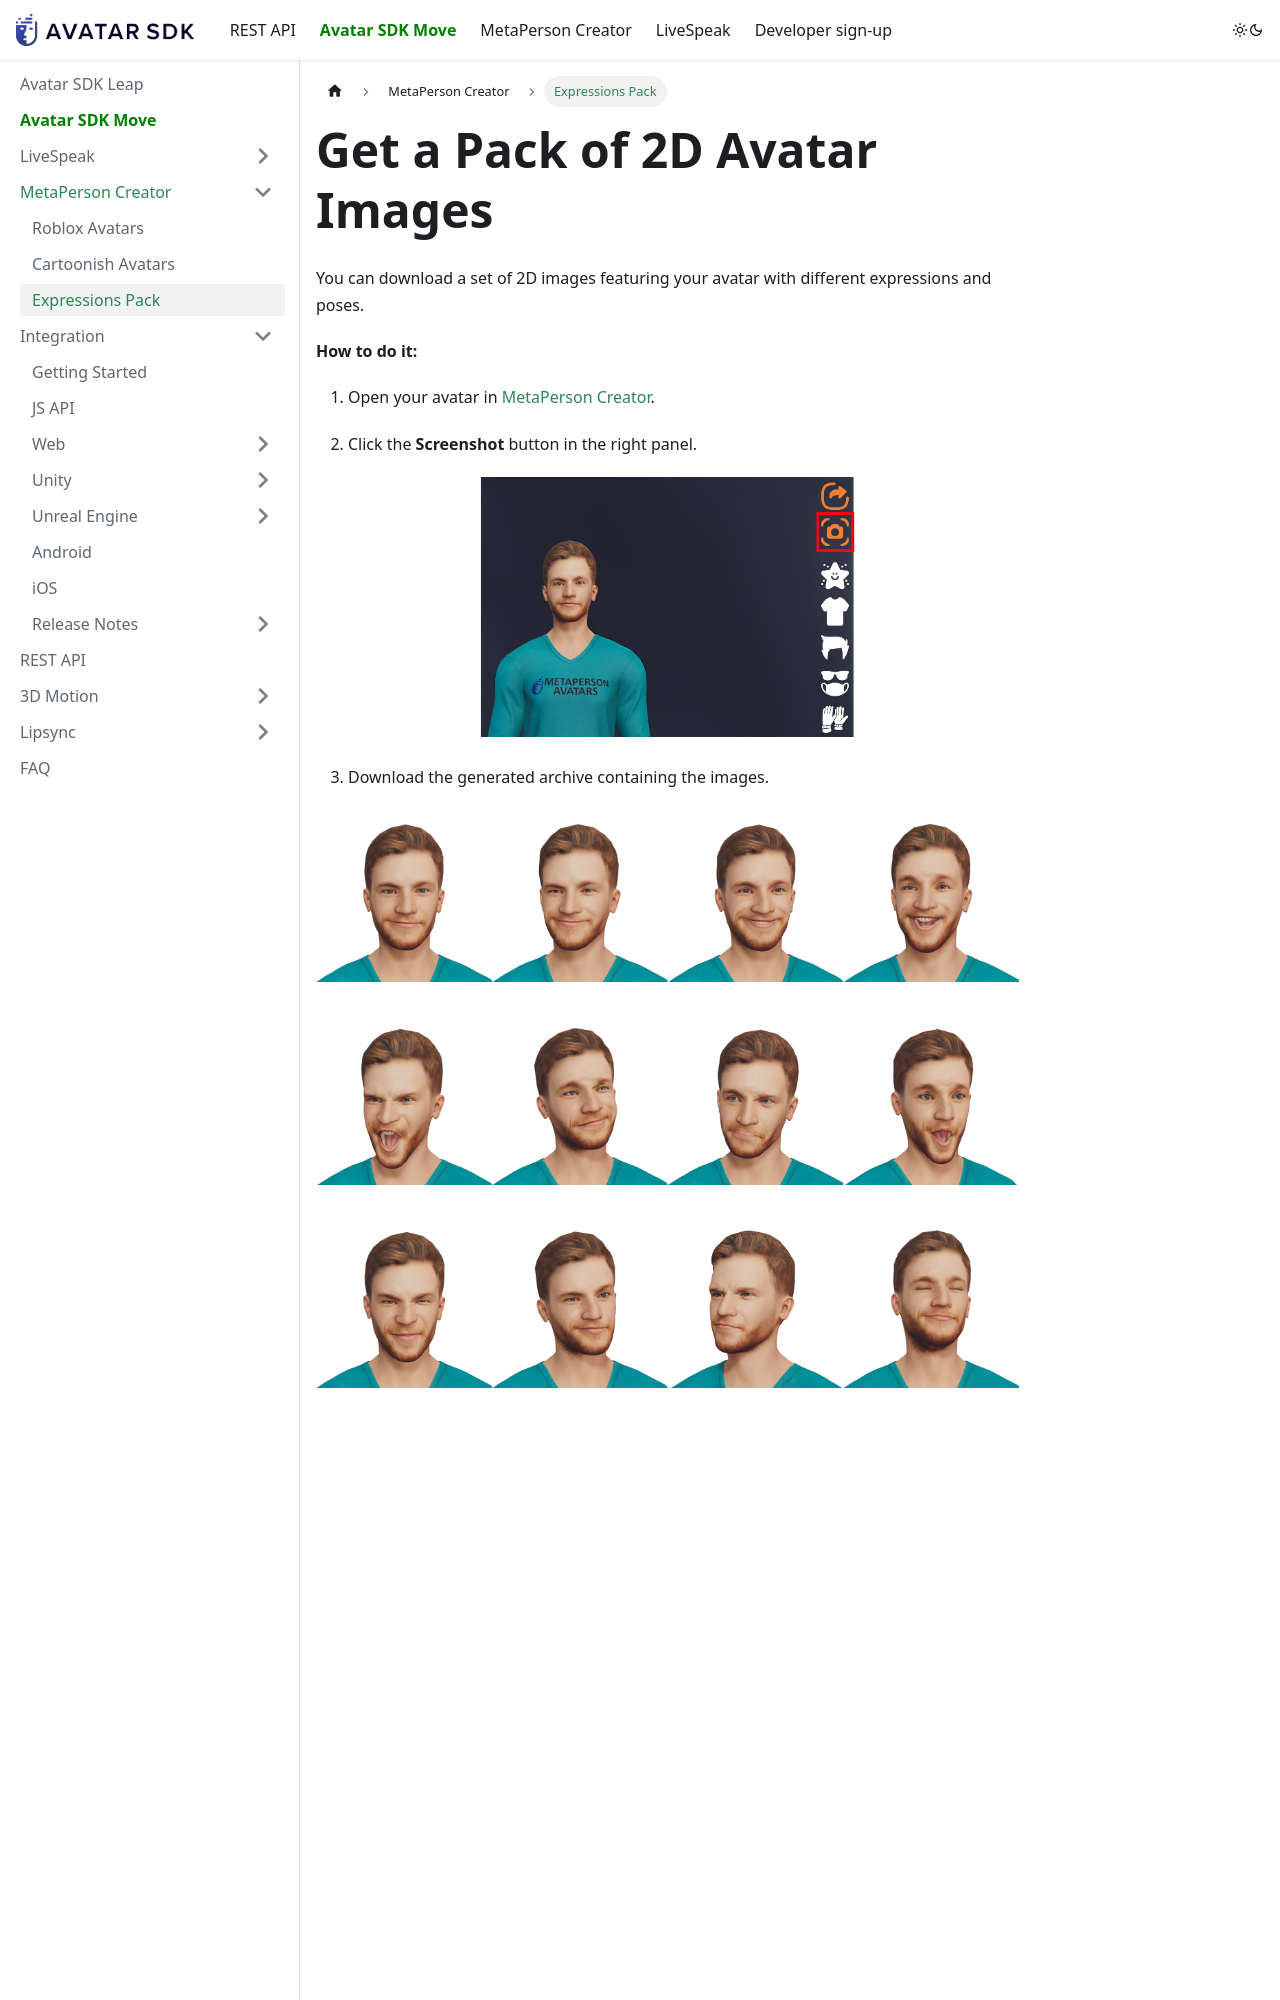

repository: itseez3d/metaperson · page: expressions_pack/index.html · generator: docusaurus

---
sidebar_label: 'Expressions Pack'
description: "Download an expressions pack from MetaPerson Creator — a set of 2D images of your avatar in different expressions and poses, ready for profiles and content."
slug: /expressions_pack
---
